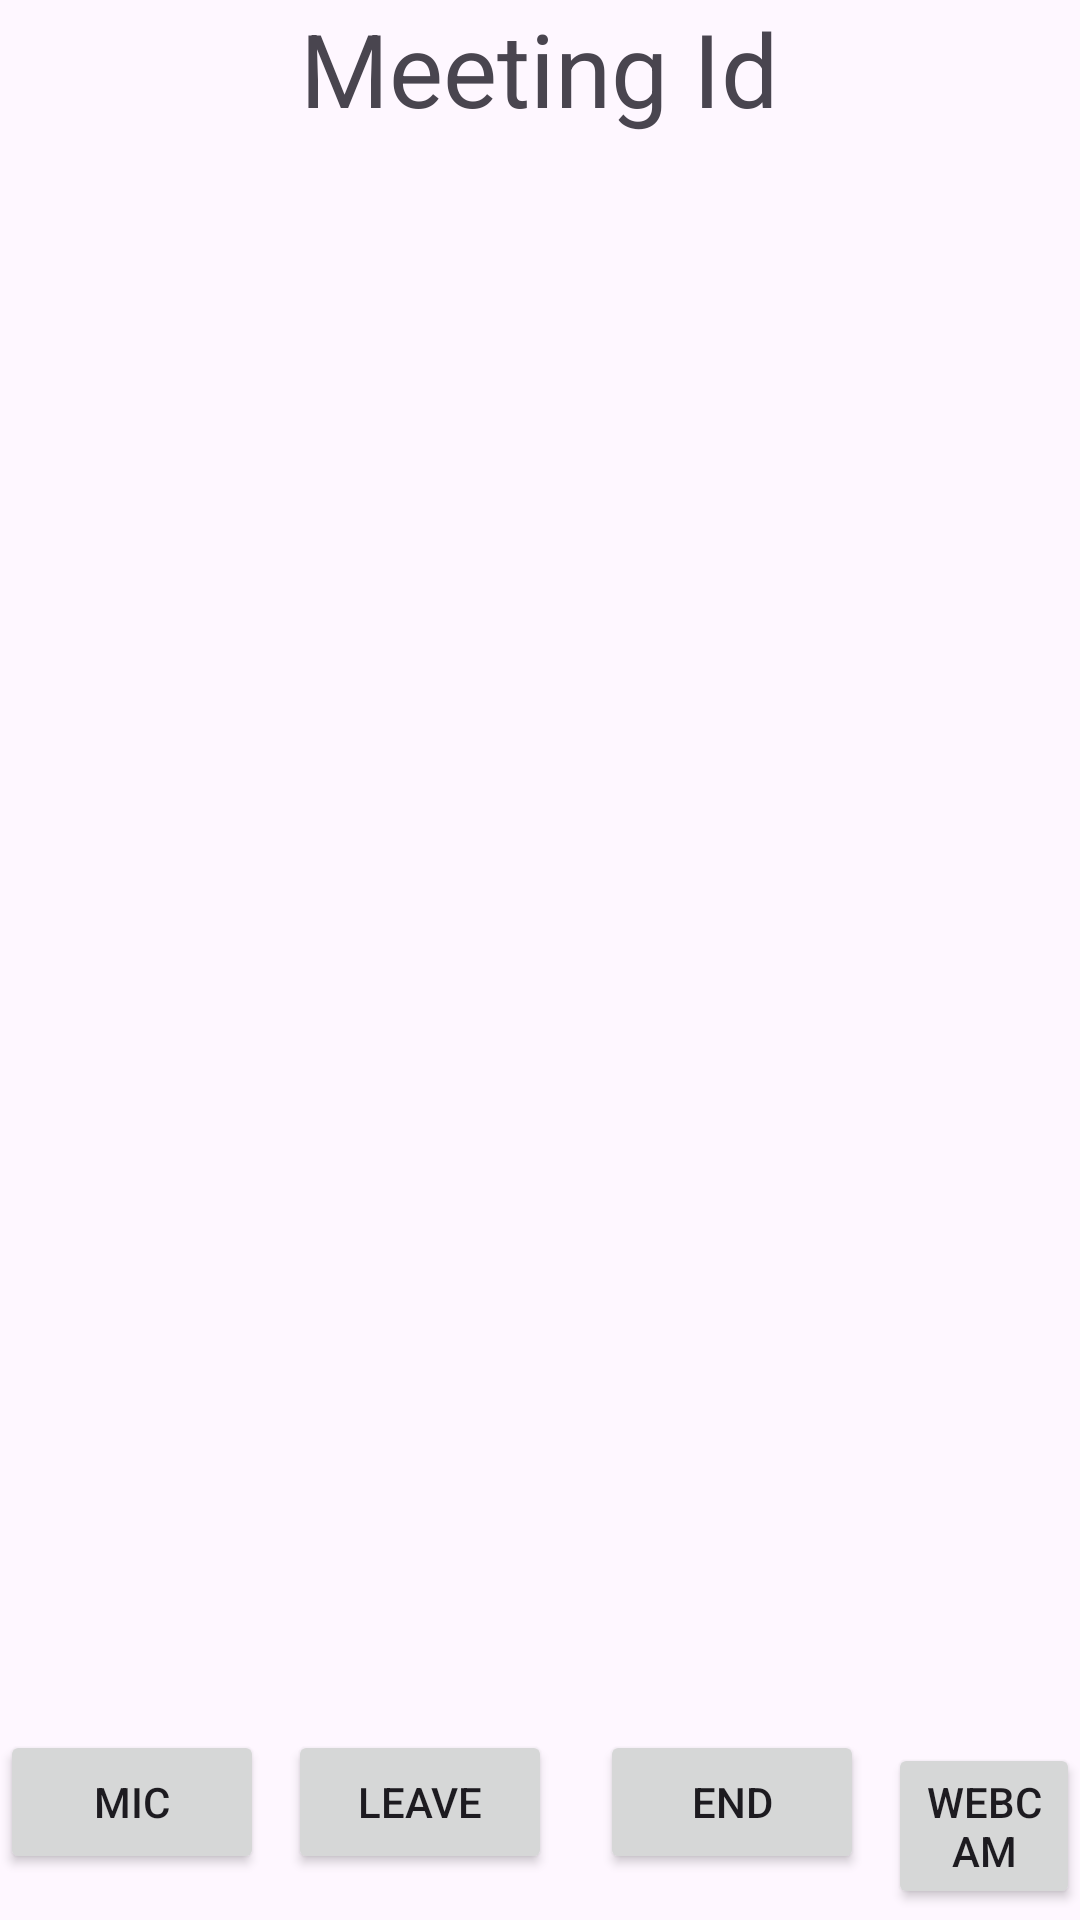

Here is an Android app screen rendered from its layout file. Give the layout XML and the strings, colors and styles it references.
<!-- AndroidManifest.xml: application theme Theme.Videosdk_live_poc -->
<!-- res/layout/activity_meeting.xml -->
<?xml version="1.0" encoding="utf-8"?>
<LinearLayout xmlns:android="http://schemas.android.com/apk/res/android"
    xmlns:app="http://schemas.android.com/apk/res-auto"
    xmlns:tools="http://schemas.android.com/tools"
    android:layout_width="match_parent"
    android:layout_height="match_parent"
    android:gravity="center"
    android:orientation="vertical"
    tools:context=".MeetingActivity">

  <TextView
      android:id="@+id/tvMeetingId"
      style="@style/TextAppearance.AppCompat.Display1"
      android:layout_width="wrap_content"
      android:layout_height="wrap_content"
      android:text="Meeting Id" />

  <androidx.recyclerview.widget.RecyclerView
      android:id="@+id/rvParticipants"
      android:layout_width="match_parent"
      android:layout_height="0dp"
      android:layout_weight="1" />

  <LinearLayout
      android:layout_width="wrap_content"
      android:layout_height="wrap_content">

    <Button
        android:id="@+id/btnMic"
        android:layout_width="wrap_content"
        android:layout_height="wrap_content"
        android:layout_marginVertical="8dp"
        android:text="Mic"/>

    <Button
        android:id="@+id/btnLeave"
        android:layout_width="wrap_content"
        android:layout_height="wrap_content"
        android:layout_marginVertical="8dp"
        android:layout_marginHorizontal="8dp"
        android:text="Leave"/>

    <Button
        android:id="@+id/endRoom"
        android:layout_width="wrap_content"
        android:layout_height="wrap_content"
        android:layout_marginVertical="8dp"
        android:layout_marginHorizontal="8dp"
        android:text="End"/>

    <Button
        android:id="@+id/btnWebcam"
        android:layout_width="wrap_content"
        android:layout_height="wrap_content"
        android:layout_marginVertical="8dp"
        android:text="Webcam" />

  </LinearLayout>

</LinearLayout>
<!-- resources referenced by this layout -->
<resources>
  <style name="Theme.Videosdk_live_poc" parent="Base.Theme.Videosdk_live_poc" />
  <style name="Base.Theme.Videosdk_live_poc" parent="Theme.Material3.DayNight.NoActionBar">
          
          
      </style>
</resources>
